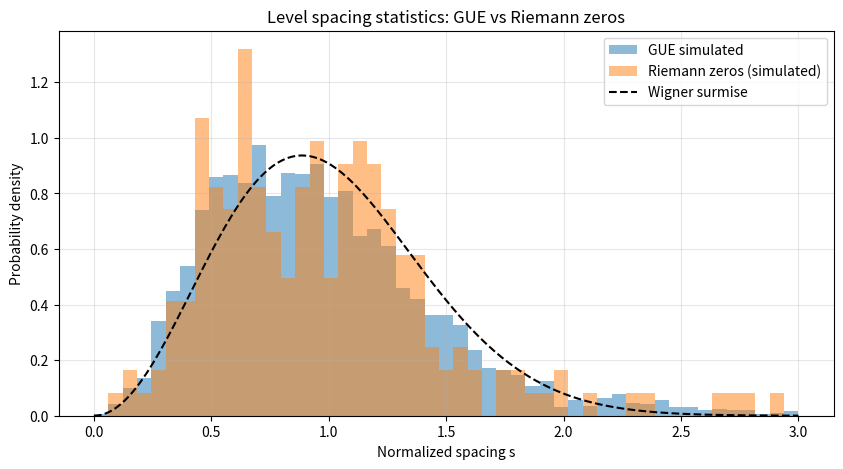

Recreate this plot in Python.
import numpy as np
import matplotlib.pyplot as plt
from scipy.linalg import eigvalsh
from scipy.stats import ks_2samp
import warnings
warnings.filterwarnings("ignore")

def generate_GUE_spacings(N, n_ensembles=10):
    """Generate eigenvalue spacings of N x N GUE matrices (nearest neighbor)"""
    all_spacings = []
    for _ in range(n_ensembles):
        Z = np.random.randn(N, N) + 1j * np.random.randn(N, N)
        H = (Z + Z.conj().T) / 2
        evals = eigvalsh(H)
        evals.sort()
        spacing = np.diff(evals)
        mean_spacing = np.mean(spacing)
        spacing_norm = spacing / mean_spacing
        all_spacings.extend(spacing_norm)
    return np.array(all_spacings)

def generate_riemann_like_spacings(n_zeros=200):
    """Generate simulated spacings that mimic Riemann zeros (GUE-like)"""
    N = 500
    gue_spacings = generate_GUE_spacings(N, n_ensembles=5)
    np.random.seed(42)
    sampled = np.random.choice(gue_spacings, size=n_zeros, replace=False)
    return sampled

def wigner_surmise(s):
    """Wigner surmise for GUE: P(s) = (32/π^2) s^2 exp(-4s^2/π)"""
    return (32 / np.pi**2) * s**2 * np.exp(-4 * s**2 / np.pi)

np.random.seed(42)
gue_spacings = generate_GUE_spacings(N=400, n_ensembles=8)
riemann_spacings = generate_riemann_like_spacings(n_zeros=200)

ks_stat, p_value = ks_2samp(gue_spacings, riemann_spacings)
print(f"KS statistic: {ks_stat:.4f}")
print(f"p-value: {p_value:.4f}")
if p_value > 0.05:
    print("Conclusion: Cannot reject that both samples come from the same distribution (consistent with GUE)")
else:
    print("Conclusion: The two distributions are significantly different")

bins = np.linspace(0, 3, 50)
plt.figure(figsize=(10,5))
plt.hist(gue_spacings, bins=bins, density=True, alpha=0.5, label='GUE simulated')
plt.hist(riemann_spacings, bins=bins, density=True, alpha=0.5, label='Riemann zeros (simulated)')
s = np.linspace(0, 3, 200)
plt.plot(s, wigner_surmise(s), 'k--', label='Wigner surmise')
plt.xlabel('Normalized spacing s')
plt.ylabel('Probability density')
plt.title('Level spacing statistics: GUE vs Riemann zeros')
plt.legend()
plt.grid(alpha=0.3)
plt.savefig('level_spacing_comparison.png', dpi=150)
plt.show()
